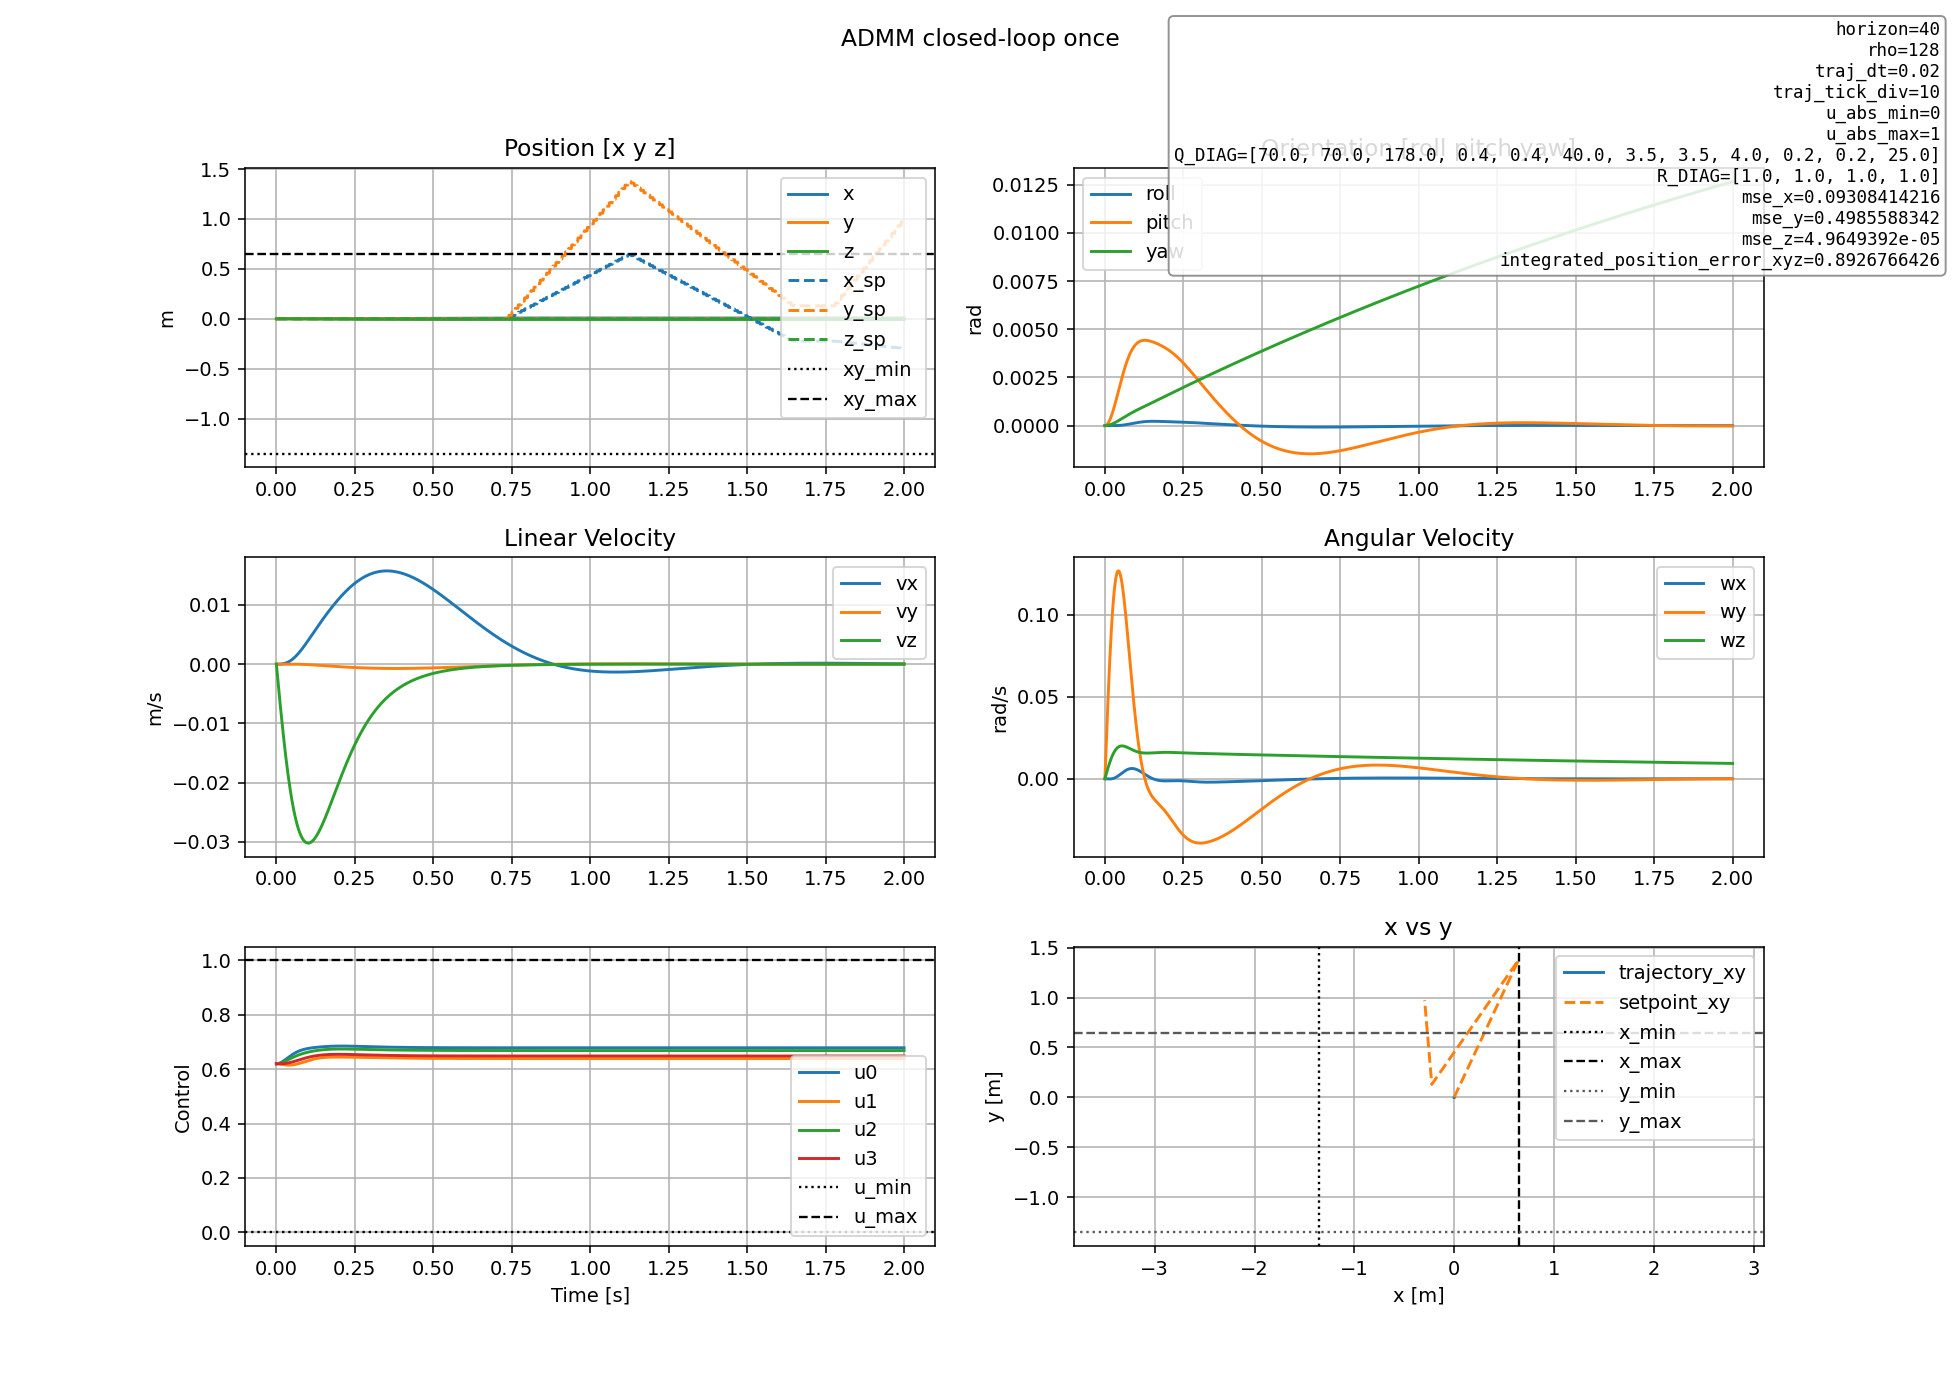

Values plotted in this chart, from the file beside it:
t, x0, x1, x2, x3, x4, x5, x6, x7, x8, x9, x10, x11, u0, u1, u2, u3, primal_residual, dual_residual
0, 0, 0, 0, 0, 0, 0, 0, 0, 0, 0, 0, 0, 0.6194, 0.6194, 0.6194, 0.6194, 0, 0
0.001, 1.94357e-12, 5.61081e-17, -2.85497e-07, -3.63807e-11, 1.26223e-06, 1.73301e-07, 7.77103e-09, 2.24912e-13, -0.0005708, -1.45726e-07, 0.005049, 0.0006932, 0.6194, 0.6194, 0.6194, 0.6194, 0, 0
0.002, 3.10743e-11, 1.46919e-15, -1.14101e-06, -5.12512e-10, 5.04656e-06, 6.92876e-07, 6.21288e-08, 4.07663e-12, -0.00114, -1.7594e-06, 0.01009, 0.001385, 0.6195, 0.6194, 0.6194, 0.6194, 0, 0
0.003, 1.57213e-10, 1.45506e-14, -2.56498e-06, -2.36946e-09, 1.13458e-05, 1.55776e-06, 2.09507e-07, 2.78419e-11, -0.001708, -5.66937e-06, 0.01511, 0.002074, 0.6195, 0.6193, 0.6195, 0.6194, 0, 0
0.004, 4.96501e-10, 7.56925e-14, -4.55564e-06, -6.80184e-09, 2.01479e-05, 2.76636e-06, 4.96098e-07, 1.08188e-10, -0.002273, -1.20615e-05, 0.0201, 0.00276, 0.6197, 0.6193, 0.6196, 0.6194, 0, 0
0.005, 1.21111e-09, 2.69256e-13, -7.11103e-06, -1.50146e-08, 3.14357e-05, 4.31646e-06, 9.67766e-07, 3.04426e-10, -0.002837, -2.07912e-05, 0.02505, 0.00344, 0.6199, 0.6192, 0.6197, 0.6193, 0, 0
0.006, 2.50889e-09, 7.4988e-13, -1.0229e-05, -2.80867e-08, 4.51872e-05, 6.20524e-06, 1.66996e-06, 6.97427e-10, -0.003399, -3.14994e-05, 0.02995, 0.004115, 0.6201, 0.6191, 0.6198, 0.6193, 0, 0
0.007, 4.64289e-09, 1.76263e-12, -1.39071e-05, -4.68912e-08, 6.13757e-05, 8.42932e-06, 2.64765e-06, 1.38654e-09, -0.003957, -4.37212e-05, 0.0348, 0.004782, 0.6204, 0.619, 0.62, 0.6193, 0, 0
0.008, 7.91085e-09, 3.65944e-12, -1.81427e-05, -7.20464e-08, 7.99696e-05, 1.09848e-05, 3.94521e-06, 2.48541e-09, -0.004514, -5.69029e-05, 0.03958, 0.00544, 0.6207, 0.6188, 0.6202, 0.6193, 0, 0
0.009, 1.26546e-08, 6.911e-12, -2.29329e-05, -1.03883e-07, 0.0001009, 1.38672e-05, 5.60638e-06, 4.11699e-09, -0.005067, -7.0449e-05, 0.04428, 0.006089, 0.6211, 0.6187, 0.6204, 0.6193, 0, 0
0.01, 1.92592e-08, 1.21134e-11, -2.82746e-05, -1.42434e-07, 0.0001242, 1.70717e-05, 7.6742e-06, 6.40824e-09, -0.005617, -8.37583e-05, 0.0489, 0.006728, 0.6215, 0.6185, 0.6207, 0.6193, 0, 0
0.011, 2.81527e-08, 1.99894e-11, -3.41646e-05, -1.87431e-07, 0.0001498, 2.05929e-05, 1.01909e-05, 9.48458e-09, -0.006163, -9.62355e-05, 0.05342, 0.007356, 0.622, 0.6184, 0.621, 0.6193, 0, 0
0.012, 3.98045e-08, 3.13841e-11, -4.05992e-05, -2.38309e-07, 0.0001776, 2.44252e-05, 1.31978e-05, 1.34645e-08, -0.006706, -0.0001073, 0.05785, 0.007972, 0.6225, 0.6182, 0.6213, 0.6193, 0, 0
0.013, 5.47254e-08, 4.72555e-11, -4.75746e-05, -2.94218e-07, 0.0002076, 2.85623e-05, 1.67354e-05, 1.84543e-08, -0.007245, -0.0001164, 0.06217, 0.008576, 0.623, 0.618, 0.6216, 0.6193, 0, 0
0.014, 7.34657e-08, 6.86596e-11, -5.50869e-05, -3.54028e-07, 0.0002398, 3.29978e-05, 2.08433e-05, 2.45428e-08, -0.00778, -0.0001229, 0.06638, 0.009166, 0.6236, 0.6179, 0.622, 0.6193, 0, 0
0.015, 9.66151e-08, 9.67302e-11, -6.31319e-05, -4.16359e-07, 0.000274, 3.7725e-05, 2.55598e-05, 3.17965e-08, -0.00831, -0.0001264, 0.07047, 0.009743, 0.6242, 0.6177, 0.6223, 0.6194, 0, 0
0.016, 1.24801e-07, 1.32655e-10, -7.17051e-05, -4.79586e-07, 0.0003102, 4.27367e-05, 3.09224e-05, 4.02551e-08, -0.008836, -0.0001265, 0.07444, 0.0103, 0.6248, 0.6175, 0.6228, 0.6194, 0, 0
0.017, 1.58688e-07, 1.77646e-10, -8.0802e-05, -5.41866e-07, 0.0003484, 4.80257e-05, 3.69673e-05, 4.99273e-08, -0.009357, -0.0001227, 0.07828, 0.01085, 0.6255, 0.6173, 0.6232, 0.6195, 0, 0
0.018, 1.98975e-07, 2.32907e-10, -9.04179e-05, -6.01151e-07, 0.0003885, 5.35845e-05, 4.37297e-05, 6.07869e-08, -0.009874, -0.0001145, 0.08199, 0.01138, 0.6262, 0.6171, 0.6236, 0.6195, 0, 0
0.019, 2.46398e-07, 2.99595e-10, -0.0001005, -6.55213e-07, 0.0004303, 5.94052e-05, 5.12435e-05, 7.27689e-08, -0.01039, -0.0001018, 0.08556, 0.0119, 0.6269, 0.6169, 0.6241, 0.6196, 0, 0
0.02, 3.01724e-07, 3.78785e-10, -0.0001112, -7.0166e-07, 0.000474, 6.54799e-05, 5.95412e-05, 8.57668e-08, -0.01089, -8.41015e-05, 0.089, 0.0124, 0.6276, 0.6168, 0.6245, 0.6197, 0, 0
0.021, 3.65753e-07, 4.71419e-10, -0.0001223, -7.37964e-07, 0.0005193, 7.18005e-05, 6.86544e-05, 9.96296e-08, -0.01139, -6.12318e-05, 0.09228, 0.01288, 0.6284, 0.6166, 0.625, 0.6198, 0, 0
0.022, 4.39316e-07, 5.78268e-10, -0.000134, -7.61468e-07, 0.0005662, 7.83589e-05, 7.86131e-05, 1.14159e-07, -0.01189, -3.29349e-05, 0.09543, 0.01335, 0.6292, 0.6164, 0.6255, 0.6199, 0, 0
0.023, 5.23272e-07, 6.99878e-10, -0.0001461, -7.69412e-07, 0.0006147, 8.51467e-05, 8.94461e-05, 1.29108e-07, -0.01238, 9.68531e-07, 0.09842, 0.0138, 0.63, 0.6162, 0.626, 0.62, 0, 0
0.024, 6.18509e-07, 8.36525e-10, -0.0001587, -7.58954e-07, 0.0006646, 9.21555e-05, 0.0001012, 1.44177e-07, -0.01286, 4.06291e-05, 0.1013, 0.01423, 0.6308, 0.6161, 0.6266, 0.6201, 0, 0
0.025, 7.25943e-07, 9.88159e-10, -0.0001718, -7.2718e-07, 0.0007159, 9.93768e-05, 0.0001138, 1.59017e-07, -0.01334, 8.6175e-05, 0.104, 0.01465, 0.6316, 0.6159, 0.6271, 0.6202, 0, 0
0.026, 8.46514e-07, 1.15435e-09, -0.0001854, -6.71132e-07, 0.0007685, 0.0001068, 0.0001275, 1.73222e-07, -0.01381, 0.0001377, 0.1065, 0.01505, 0.6324, 0.6157, 0.6276, 0.6203, 0, 0
0.027, 9.81186e-07, 1.33424e-09, -0.0001994, -5.87829e-07, 0.0008224, 0.0001144, 0.000142, 1.86334e-07, -0.01428, 0.0001951, 0.1089, 0.01543, 0.6332, 0.6156, 0.6282, 0.6205, 0, 0
0.028, 1.13095e-06, 1.52648e-09, -0.0002139, -4.74275e-07, 0.0008774, 0.0001222, 0.0001576, 1.97838e-07, -0.01474, 0.0002586, 0.1111, 0.0158, 0.6341, 0.6154, 0.6287, 0.6206, 0, 0
0.029, 1.2968e-06, 1.72919e-09, -0.0002289, -3.27479e-07, 0.0009335, 0.0001302, 0.0001742, 2.07165e-07, -0.01519, 0.000328, 0.1132, 0.01615, 0.635, 0.6153, 0.6293, 0.6208, 0, 0
0.03, 1.47978e-06, 1.93988e-09, -0.0002443, -1.44475e-07, 0.0009905, 0.0001384, 0.0001919, 2.13692e-07, -0.01564, 0.0004033, 0.1151, 0.01648, 0.6358, 0.6152, 0.6299, 0.6209, 0, 0
0.031, 1.68093e-06, 2.15542e-09, -0.0002602, 7.76676e-08, 0.001049, 0.0001467, 0.0002106, 2.1674e-07, -0.01608, 0.0004844, 0.1169, 0.01679, 0.6367, 0.6151, 0.6304, 0.6211, 0, 0
0.032, 1.90131e-06, 2.37196e-09, -0.0002765, 3.4183e-07, 0.001107, 0.0001552, 0.0002304, 2.15577e-07, -0.01651, 0.0005712, 0.1185, 0.01709, 0.6375, 0.615, 0.631, 0.6213, 0, 0
0.033, 2.142e-06, 2.58491e-09, -0.0002932, 6.50834e-07, 0.001167, 0.0001638, 0.0002512, 2.09417e-07, -0.01694, 0.0006636, 0.12, 0.01737, 0.6384, 0.6149, 0.6316, 0.6215, 0, 0
0.034, 2.4041e-06, 2.78885e-09, -0.0003103, 1.00742e-06, 0.001227, 0.0001725, 0.0002732, 1.97423e-07, -0.01736, 0.0007614, 0.1213, 0.01764, 0.6393, 0.6148, 0.6322, 0.6217, 0, 0
0.035, 2.6887e-06, 2.97751e-09, -0.0003279, 1.41424e-06, 0.001288, 0.0001814, 0.0002962, 1.78709e-07, -0.01777, 0.0008643, 0.1224, 0.01789, 0.6402, 0.6147, 0.6328, 0.6219, 0, 0
0.036, 2.99694e-06, 3.14371e-09, -0.0003459, 1.87384e-06, 0.00135, 0.0001904, 0.0003204, 1.52337e-07, -0.01818, 0.0009723, 0.1234, 0.01812, 0.641, 0.6147, 0.6334, 0.6221, 0, 0
0.037, 3.32992e-06, 3.2793e-09, -0.0003643, 2.38866e-06, 0.001412, 0.0001995, 0.0003457, 1.17325e-07, -0.01858, 0.001085, 0.1243, 0.01834, 0.6419, 0.6146, 0.634, 0.6223, 0, 0
0.038, 3.68879e-06, 3.37514e-09, -0.000383, 2.96104e-06, 0.001474, 0.0002087, 0.0003722, 7.26452e-08, -0.01897, 0.001202, 0.125, 0.01854, 0.6428, 0.6146, 0.6346, 0.6225, 0, 0
0.039, 4.07469e-06, 3.42101e-09, -0.0004022, 3.59316e-06, 0.001537, 0.0002181, 0.0003998, 1.72263e-08, -0.01935, 0.001324, 0.1256, 0.01873, 0.6436, 0.6145, 0.6352, 0.6228, 0, 0
0.04, 4.48878e-06, 3.40563e-09, -0.0004217, 4.2871e-06, 0.0016, 0.0002275, 0.0004286, -5.00427e-08, -0.01973, 0.001449, 0.1261, 0.0189, 0.6445, 0.6145, 0.6357, 0.623, 0, 0
0.041, 4.93219e-06, 3.31658e-09, -0.0004416, 5.04477e-06, 0.001663, 0.000237, 0.0004585, -1.30311e-07, -0.0201, 0.001578, 0.1264, 0.01906, 0.6453, 0.6145, 0.6363, 0.6233, 0, 0
0.042, 5.40609e-06, 3.14027e-09, -0.0004619, 5.86794e-06, 0.001726, 0.0002465, 0.0004895, -2.24762e-07, -0.02047, 0.001711, 0.1265, 0.01921, 0.6462, 0.6145, 0.6369, 0.6235, 0, 0
0.043, 5.91164e-06, 2.86191e-09, -0.0004826, 6.75824e-06, 0.001789, 0.0002562, 0.0005218, -3.34615e-07, -0.02082, 0.001846, 0.1266, 0.01934, 0.647, 0.6146, 0.6375, 0.6238, 0, 0
0.044, 6.45e-06, 2.46548e-09, -0.0005036, 7.71712e-06, 0.001852, 0.0002659, 0.0005551, -4.61115e-07, -0.02117, 0.001985, 0.1265, 0.01946, 0.6478, 0.6146, 0.6381, 0.6241, 0, 0
0.045, 7.02232e-06, 1.9337e-09, -0.0005249, 8.74588e-06, 0.001916, 0.0002756, 0.0005897, -6.05536e-07, -0.02152, 0.002125, 0.1263, 0.01956, 0.6486, 0.6146, 0.6387, 0.6243, 0, 0
0.046, 7.62977e-06, 1.24799e-09, -0.0005466, 9.84566e-06, 0.001979, 0.0002854, 0.0006254, -7.69176e-07, -0.02185, 0.002268, 0.126, 0.01965, 0.6495, 0.6147, 0.6392, 0.6246, 0, 0
0.047, 8.27349e-06, 3.8848e-10, -0.0005686, 1.10174e-05, 0.002042, 0.0002953, 0.0006622, -9.53353e-07, -0.02218, 0.002413, 0.1255, 0.01974, 0.6503, 0.6148, 0.6398, 0.6249, 0, 0
0.048, 8.95464e-06, -6.66031e-10, -0.000591, 1.2262e-05, 0.002104, 0.0003051, 0.0007002, -1.1594e-06, -0.0225, 0.002559, 0.125, 0.0198, 0.651, 0.6149, 0.6404, 0.6252, 0, 0
0.049, 9.67437e-06, -1.93809e-09, -0.0006136, 1.35799e-05, 0.002167, 0.0003151, 0.0007394, -1.38868e-06, -0.02281, 0.002706, 0.1243, 0.01986, 0.6518, 0.615, 0.6409, 0.6255, 0, 0
0.05, 1.04338e-05, -3.45161e-09, -0.0006366, 1.49717e-05, 0.002228, 0.000325, 0.0007797, -1.64254e-06, -0.02312, 0.002853, 0.1235, 0.01991, 0.6526, 0.6151, 0.6415, 0.6258, 0, 0
0.051, 1.12341e-05, -5.23185e-09, -0.0006599, 1.64376e-05, 0.00229, 0.000335, 0.0008211, -1.92235e-06, -0.02342, 0.003001, 0.1227, 0.01995, 0.6533, 0.6152, 0.6421, 0.6261, 0, 0
0.052, 1.20764e-05, -7.30545e-09, -0.0006834, 1.79777e-05, 0.002351, 0.0003449, 0.0008636, -2.2295e-06, -0.02371, 0.00315, 0.1217, 0.01997, 0.6541, 0.6153, 0.6426, 0.6265, 0, 0
0.053, 1.29617e-05, -9.70045e-09, -0.0007073, 1.95921e-05, 0.002412, 0.0003549, 0.0009073, -2.56535e-06, -0.024, 0.003297, 0.1206, 0.01999, 0.6548, 0.6155, 0.6431, 0.6268, 0, 0
0.054, 1.38913e-05, -1.24462e-08, -0.0007314, 2.12803e-05, 0.002472, 0.0003649, 0.000952, -2.93128e-06, -0.02428, 0.003444, 0.1195, 0.02, 0.6555, 0.6157, 0.6437, 0.6271, 0, 0
0.055, 1.48661e-05, -1.55735e-08, -0.0007558, 2.30422e-05, 0.002531, 0.0003749, 0.0009978, -3.32866e-06, -0.02455, 0.003591, 0.1182, 0.02, 0.6562, 0.6158, 0.6442, 0.6274, 0, 0
0.056, 1.58873e-05, -1.91145e-08, -0.0007805, 2.48769e-05, 0.00259, 0.0003849, 0.001045, -3.75886e-06, -0.02481, 0.003735, 0.1169, 0.01999, 0.6569, 0.616, 0.6447, 0.6278, 0, 0
0.057, 1.69559e-05, -2.31027e-08, -0.0008055, 2.6784e-05, 0.002648, 0.0003949, 0.001093, -4.22322e-06, -0.02507, 0.003879, 0.1155, 0.01997, 0.6576, 0.6162, 0.6453, 0.6281, 0, 0
0.058, 1.80731e-05, -2.75729e-08, -0.0008306, 2.87624e-05, 0.002705, 0.0004049, 0.001142, -4.72308e-06, -0.02532, 0.00402, 0.1141, 0.01995, 0.6583, 0.6164, 0.6458, 0.6284, 0, 0
0.059, 1.92398e-05, -3.25612e-08, -0.0008561, 3.08111e-05, 0.002762, 0.0004148, 0.001192, -5.25976e-06, -0.02556, 0.004159, 0.1125, 0.01992, 0.6589, 0.6166, 0.6463, 0.6288, 0, 0
... 1,941 more rows
